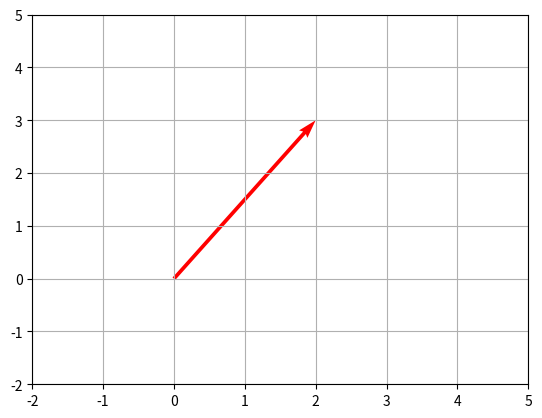

Source code (Python):
import matplotlib.pyplot as plt
import numpy as np

# Vector
v = np.array([2, 3])

# Plot
plt.quiver(0, 0, v[0], v[1], angles="xy", scale_units="xy", scale=1, color="r")
plt.xlim(-2, 5)
plt.ylim(-2, 5)
plt.grid()
plt.show()
